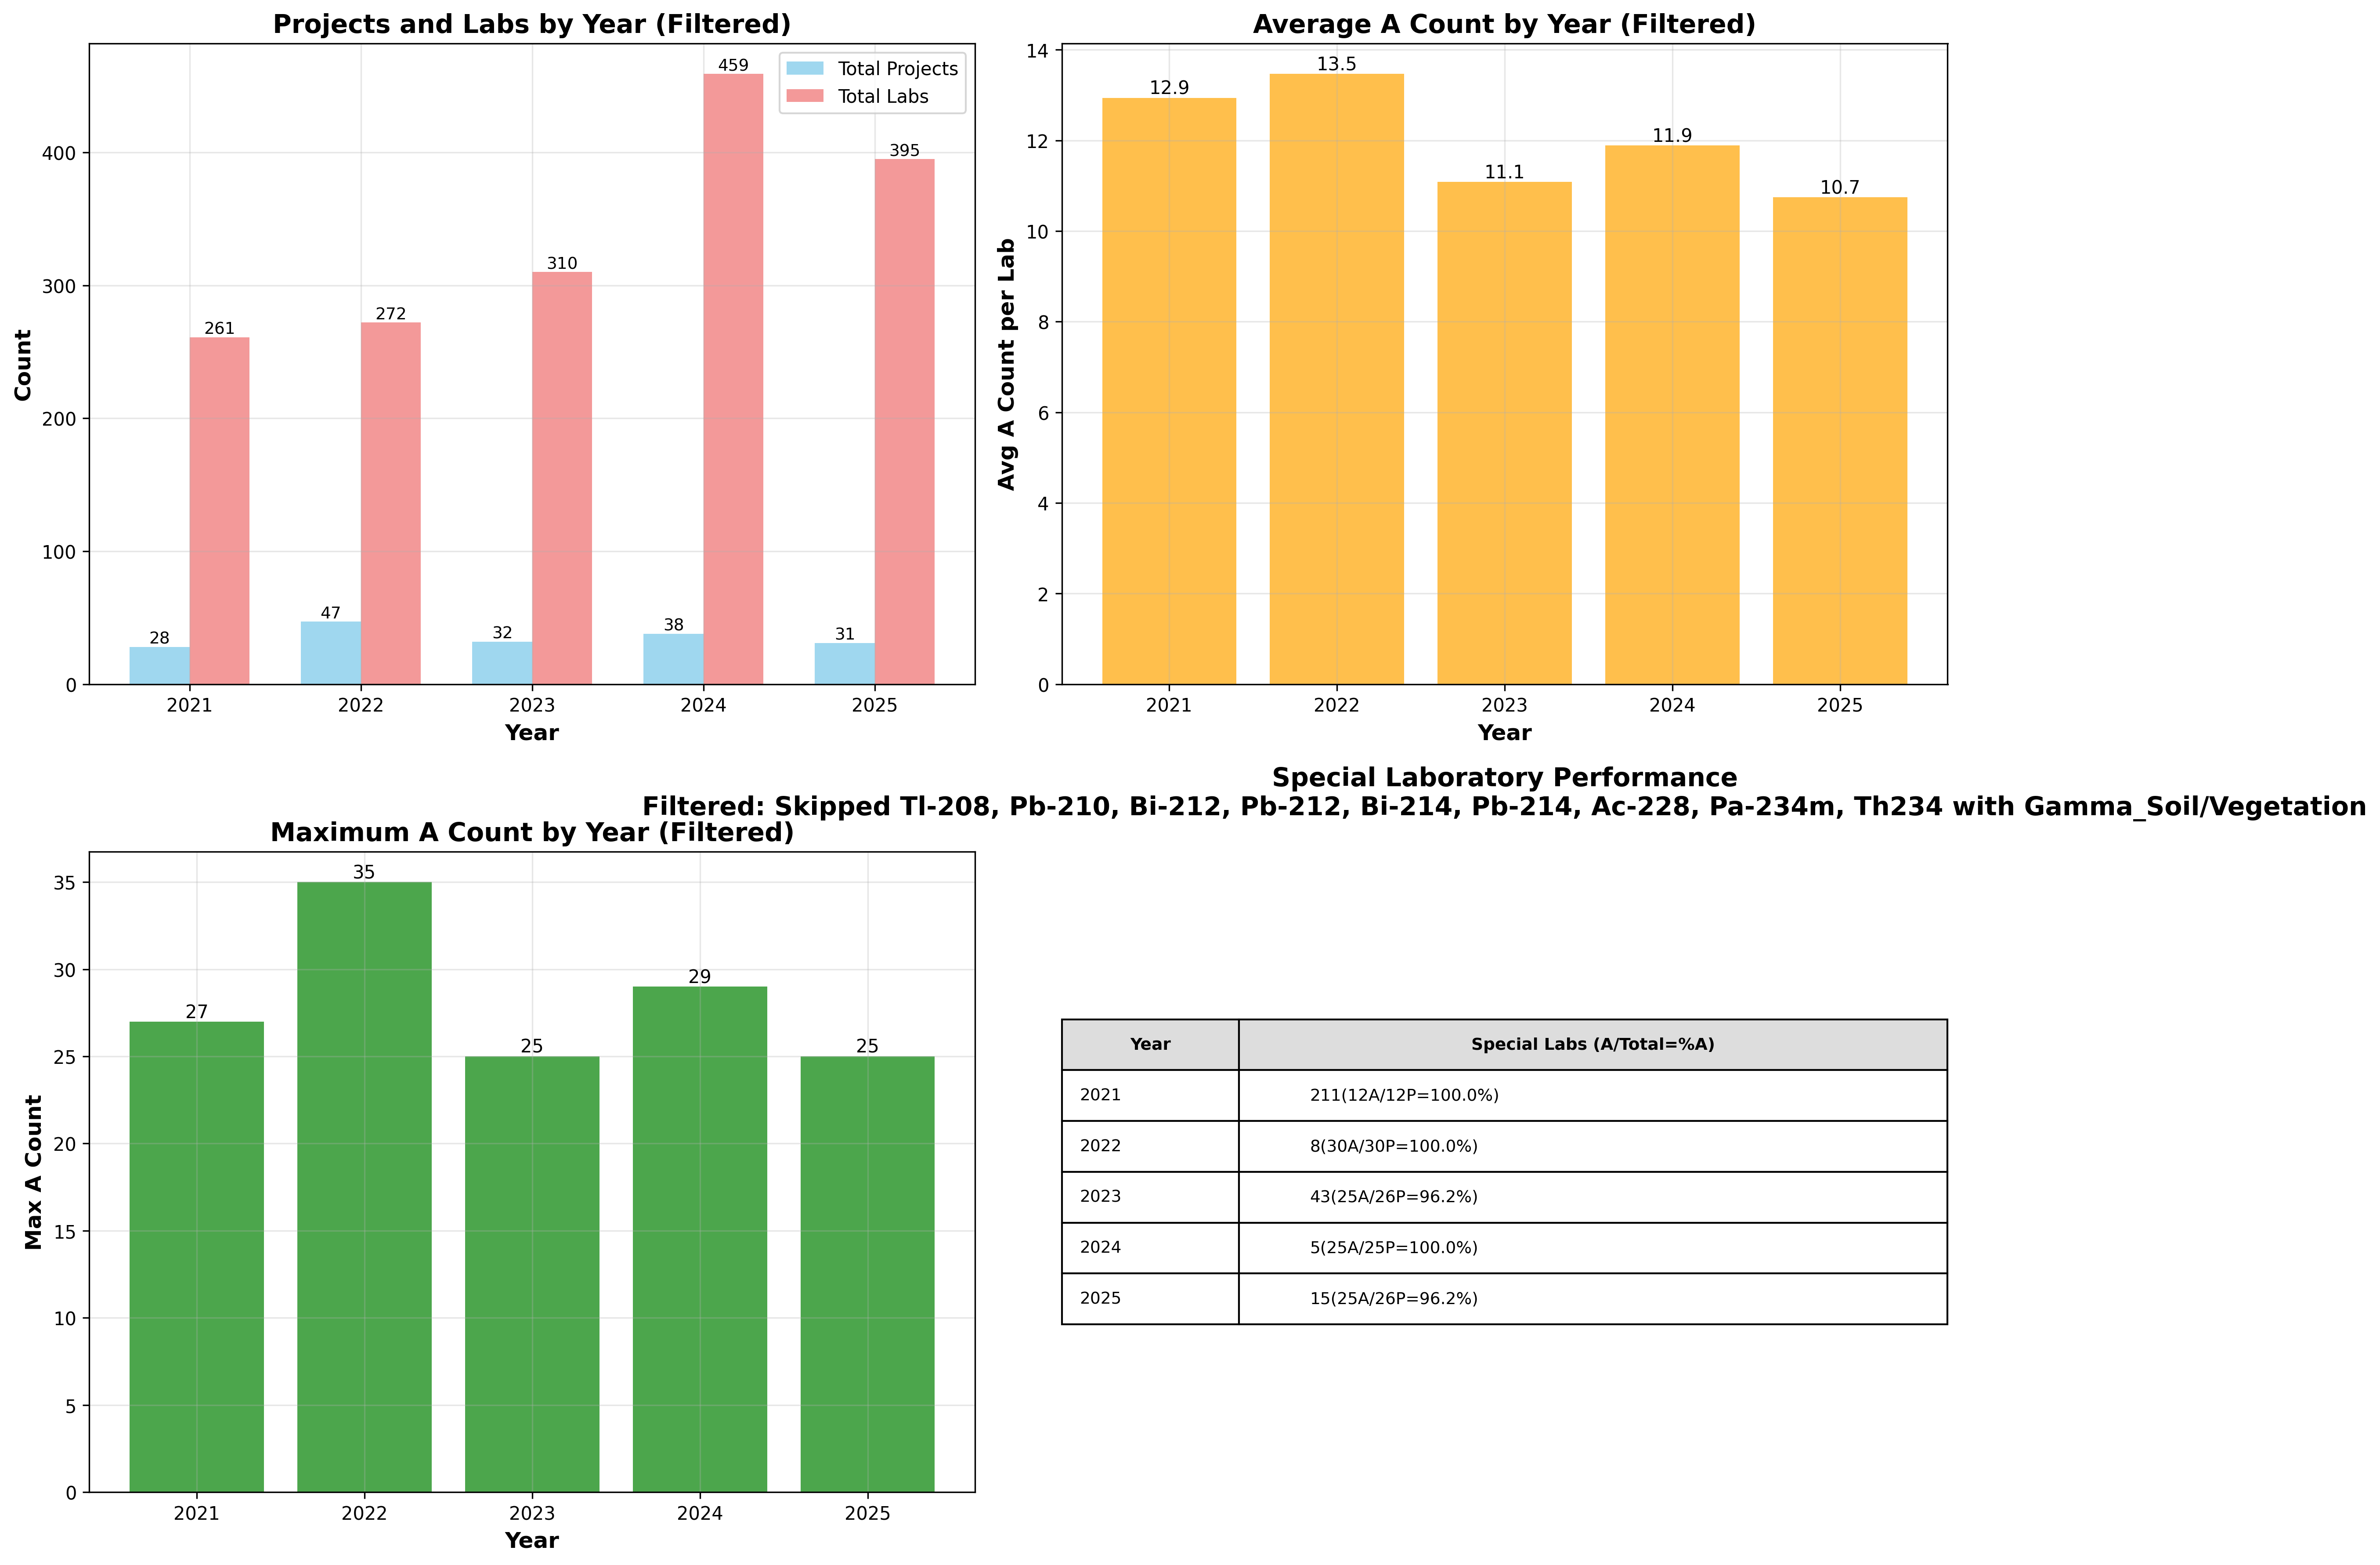

The file beside this chart, header and first rows:
Year, Total Projects, Total Labs, Avg A Count, Max A Count, Min A Count, Avg A Rate, Special Labs
2021, 28, 261, 12.94, 27, 1, 87.44, 211(12A/12P=100.0%)
2022, 47, 272, 13.47, 35, 1, 88.65, 8(30A/30P=100.0%)
2023, 32, 310, 11.08, 25, 1, 81.14, 43(25A/26P=96.2%)
2024, 38, 459, 11.89, 29, 1, 78.03, 5(25A/25P=100.0%)
2025, 31, 395, 10.75, 25, 1, 82.27, 15(25A/26P=96.2%)
